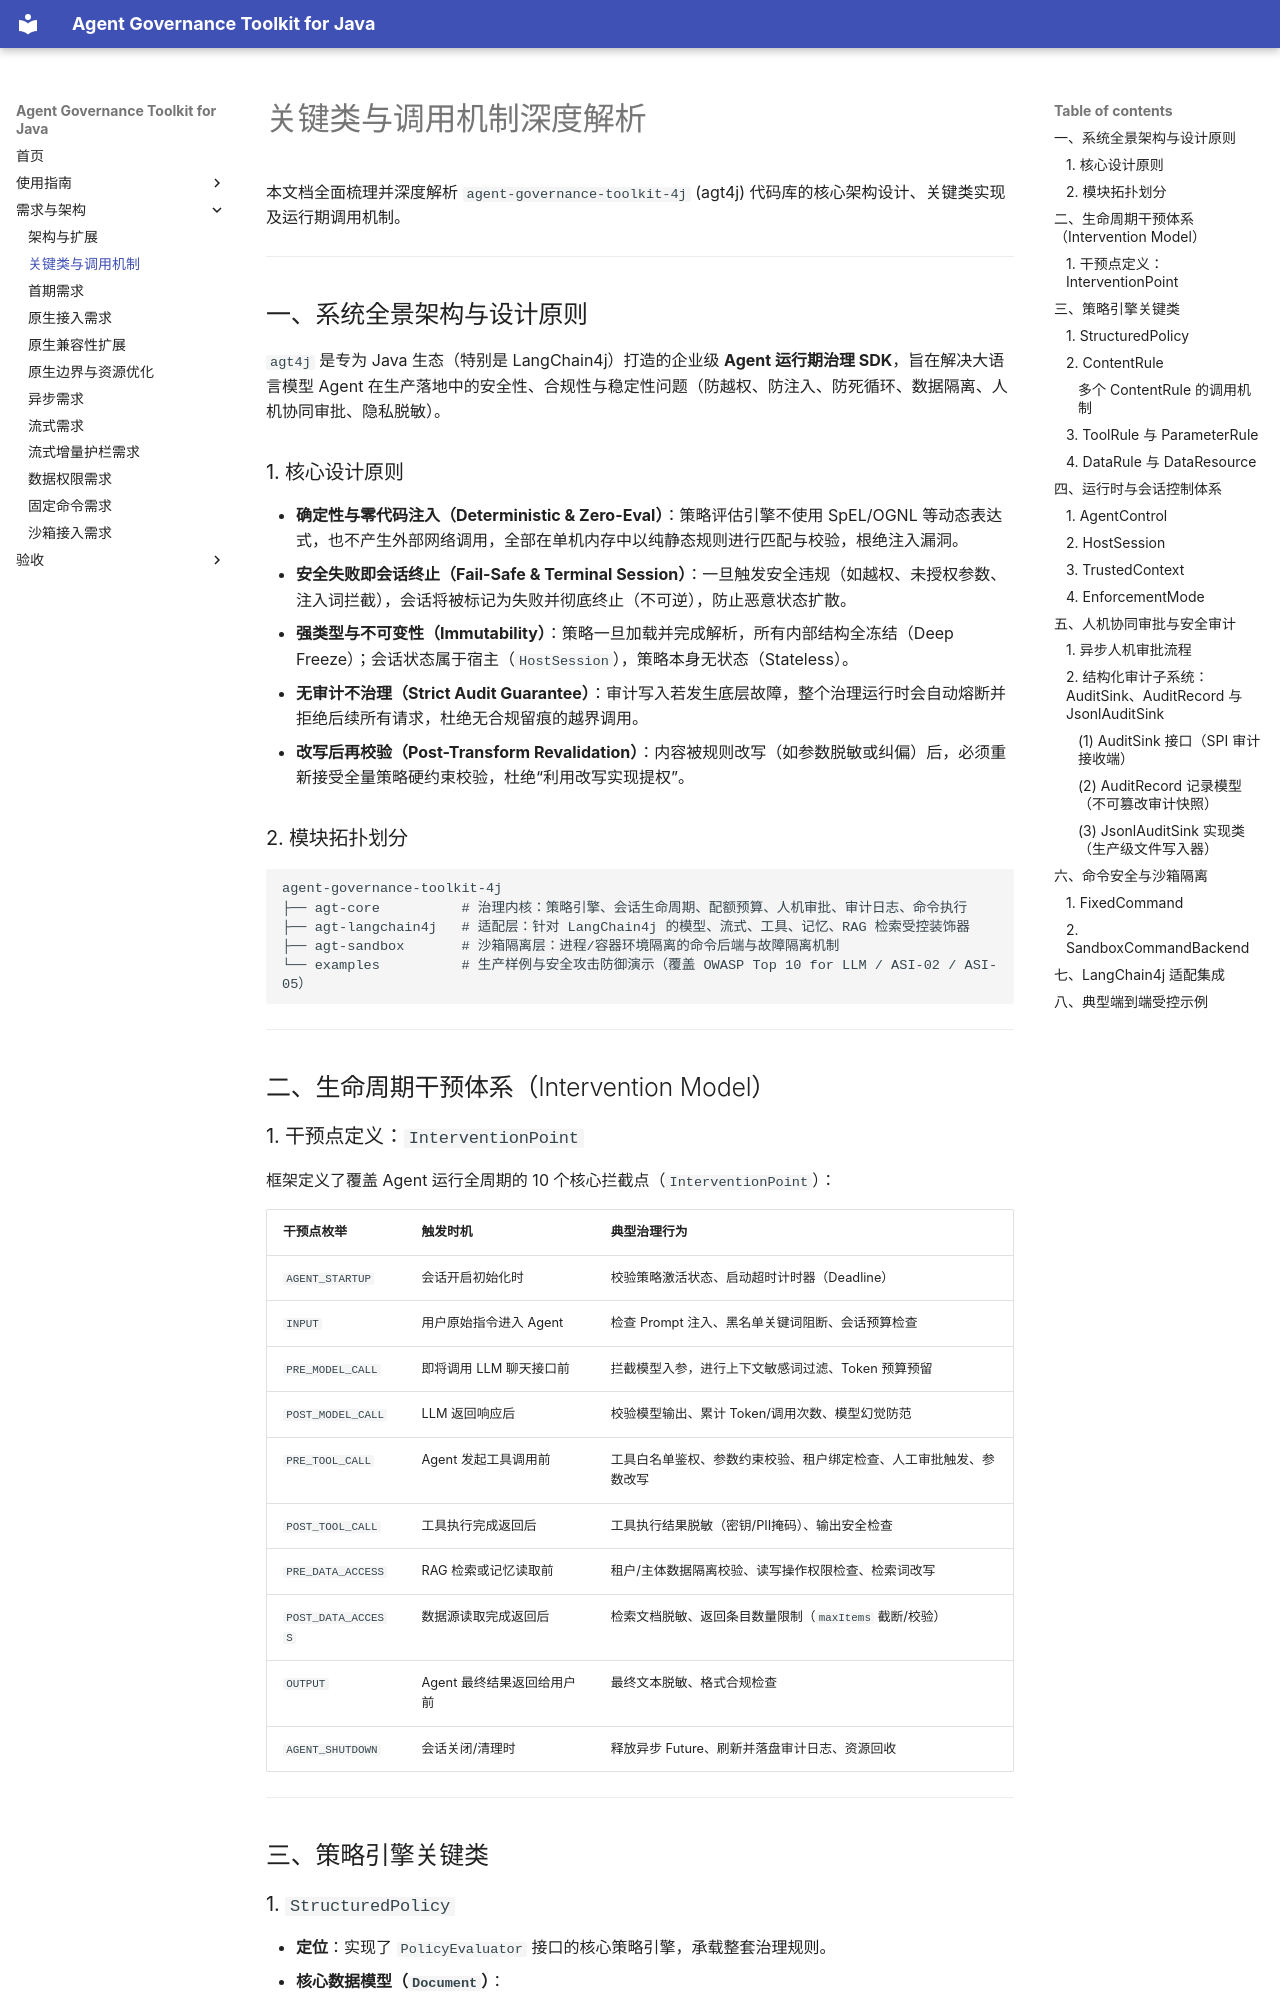

repository: umuo/agent-governance-toolkit-4j · page: key-classes/index.html · generator: mkdocs

# 关键类与调用机制深度解析

本文档全面梳理并深度解析 `agent-governance-toolkit-4j` (agt4j) 代码库的核心架构设计、关键类实现及运行期调用机制。

---

## 一、系统全景架构与设计原则

`agt4j` 是专为 Java 生态（特别是 LangChain4j）打造的企业级 **Agent 运行期治理 SDK**，旨在解决大语言模型 Agent 在生产落地中的安全性、合规性与稳定性问题（防越权、防注入、防死循环、数据隔离、人机协同审批、隐私脱敏）。

### 1. 核心设计原则

- **确定性与零代码注入（Deterministic & Zero-Eval）**：策略评估引擎不使用 SpEL/OGNL 等动态表达式，也不产生外部网络调用，全部在单机内存中以纯静态规则进行匹配与校验，根绝注入漏洞。
- **安全失败即会话终止（Fail-Safe & Terminal Session）**：一旦触发安全违规（如越权、未授权参数、注入词拦截），会话将被标记为失败并彻底终止（不可逆），防止恶意状态扩散。
- **强类型与不可变性（Immutability）**：策略一旦加载并完成解析，所有内部结构全冻结（Deep Freeze）；会话状态属于宿主（`HostSession`），策略本身无状态（Stateless）。
- **无审计不治理（Strict Audit Guarantee）**：审计写入若发生底层故障，整个治理运行时会自动熔断并拒绝后续所有请求，杜绝无合规留痕的越界调用。
- **改写后再校验（Post-Transform Revalidation）**：内容被规则改写（如参数脱敏或纠偏）后，必须重新接受全量策略硬约束校验，杜绝“利用改写实现提权”。

### 2. 模块拓扑划分

```
agent-governance-toolkit-4j
├── agt-core          # 治理内核：策略引擎、会话生命周期、配额预算、人机审批、审计日志、命令执行
├── agt-langchain4j   # 适配层：针对 LangChain4j 的模型、流式、工具、记忆、RAG 检索受控装饰器
├── agt-sandbox       # 沙箱隔离层：进程/容器环境隔离的命令后端与故障隔离机制
└── examples          # 生产样例与安全攻击防御演示（覆盖 OWASP Top 10 for LLM / ASI-02 / ASI-05）
```

---

## 二、生命周期干预体系（Intervention Model）

### 1. 干预点定义：`InterventionPoint`

框架定义了覆盖 Agent 运行全周期的 10 个核心拦截点（`InterventionPoint`）：

| 干预点枚举 | 触发时机 | 典型治理行为 |
| :--- | :--- | :--- |
| `AGENT_STARTUP` | 会话开启初始化时 | 校验策略激活状态、启动超时计时器（Deadline） |
| `INPUT` | 用户原始指令进入 Agent | 检查 Prompt 注入、黑名单关键词阻断、会话预算检查 |
| `PRE_MODEL_CALL` | 即将调用 LLM 聊天接口前 | 拦截模型入参，进行上下文敏感词过滤、Token 预算预留 |
| `POST_MODEL_CALL` | LLM 返回响应后 | 校验模型输出、累计 Token/调用次数、模型幻觉防范 |
| `PRE_TOOL_CALL` | Agent 发起工具调用前 | 工具白名单鉴权、参数约束校验、租户绑定检查、人工审批触发、参数改写 |
| `POST_TOOL_CALL` | 工具执行完成返回后 | 工具执行结果脱敏（密钥/PII掩码）、输出安全检查 |
| `PRE_DATA_ACCESS` | RAG 检索或记忆读取前 | 租户/主体数据隔离校验、读写操作权限检查、检索词改写 |
| `POST_DATA_ACCESS`| 数据源读取完成返回后 | 检索文档脱敏、返回条目数量限制（`maxItems` 截断/校验） |
| `OUTPUT` | Agent 最终结果返回给用户前 | 最终文本脱敏、格式合规检查 |
| `AGENT_SHUTDOWN` | 会话关闭/清理时 | 释放异步 Future、刷新并落盘审计日志、资源回收 |

---

## 三、策略引擎关键类
